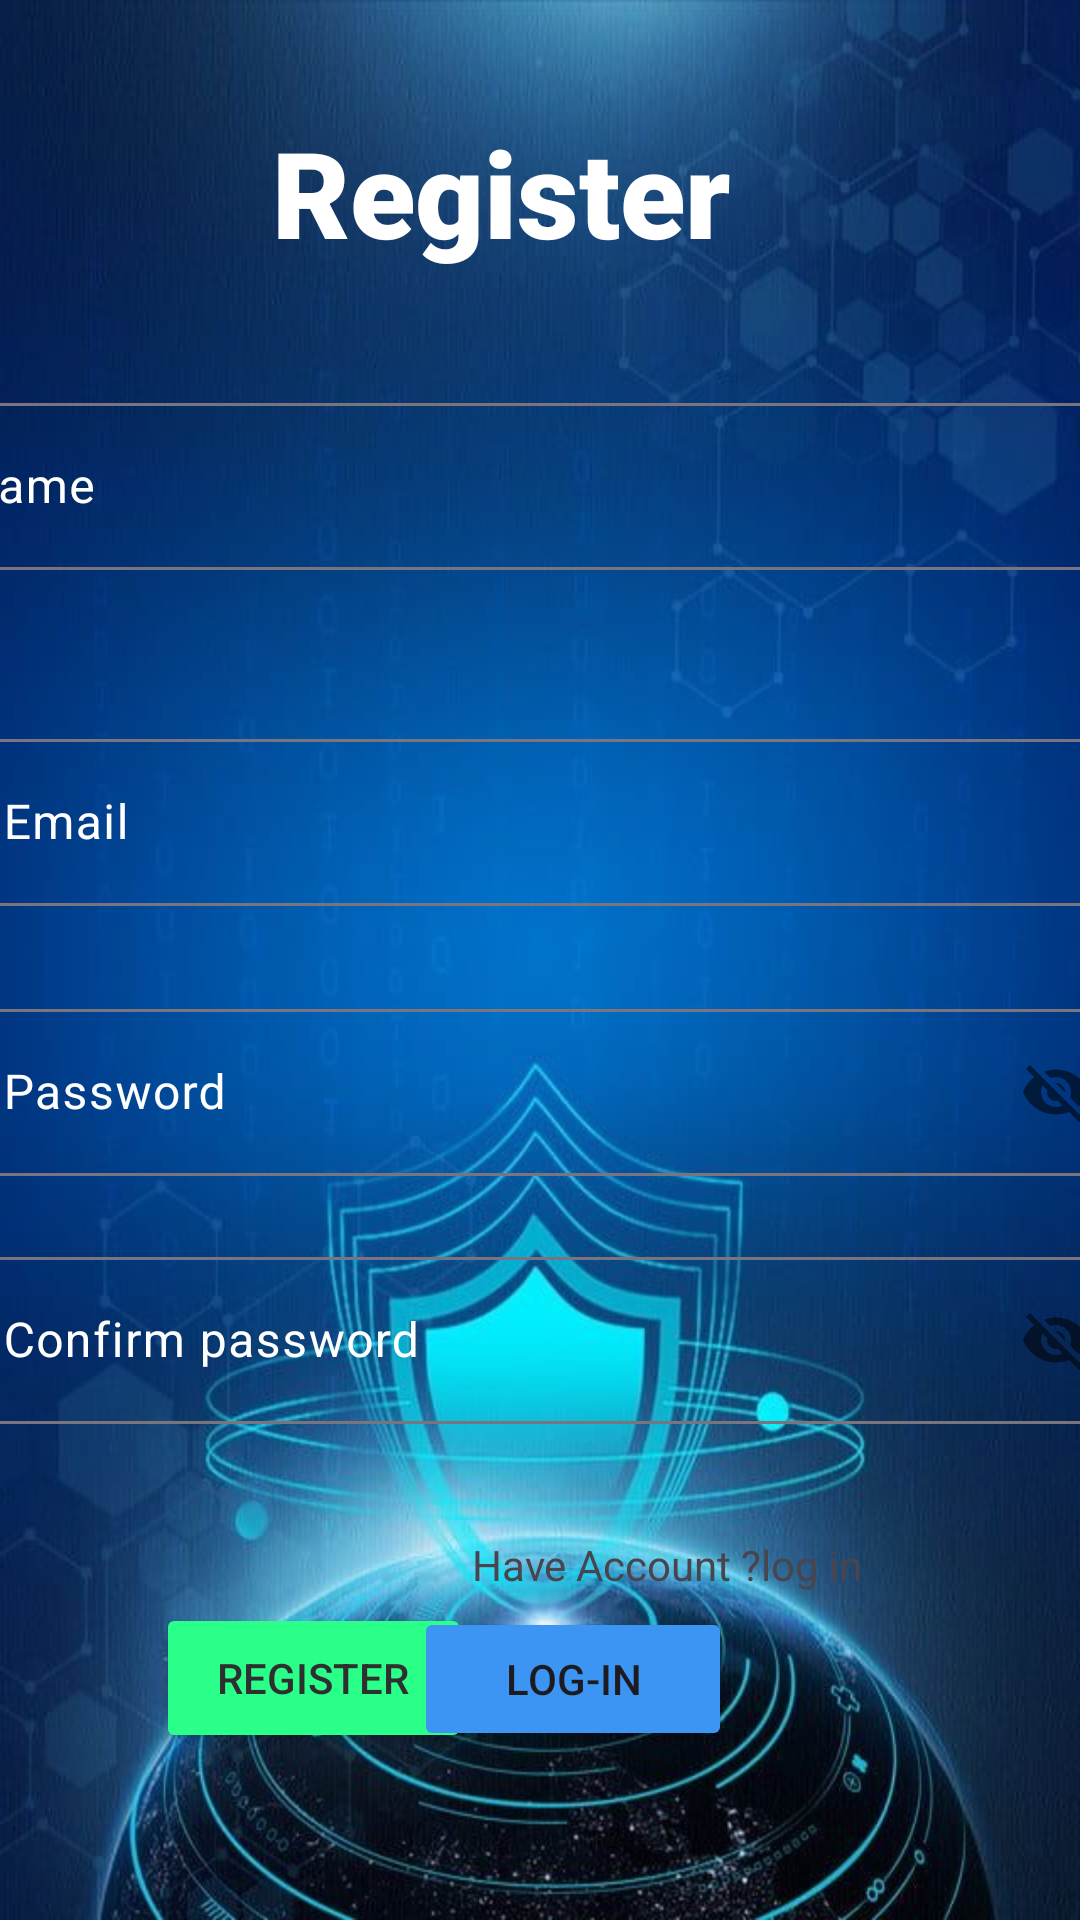

Produce the Android XML layout that renders to this screen, including the resource entries it uses.
<!-- AndroidManifest.xml: application theme Theme.EncrDecrpt -->
<!-- res/layout/activity_register.xml -->
<?xml version="1.0" encoding="utf-8"?>
<androidx.constraintlayout.widget.ConstraintLayout xmlns:android="http://schemas.android.com/apk/res/android"
    xmlns:app="http://schemas.android.com/apk/res-auto"
    xmlns:tools="http://schemas.android.com/tools"
    android:layout_width="match_parent"
    android:layout_height="match_parent"
    android:background="@drawable/background_image2"
    tools:context=".Register">

    <com.google.android.material.textfield.TextInputLayout
        android:id="@+id/username"
        android:layout_width="398dp"
        android:layout_height="66dp"
        android:hint="Name"
        app:errorTextColor="@color/Red"
        android:textAlignment="center"
        android:textColorHint="@color/white"
        app:layout_constraintBottom_toBottomOf="parent"
        app:layout_constraintEnd_toEndOf="parent"
        app:layout_constraintHorizontal_bias="0.769"
        app:layout_constraintStart_toStartOf="parent"
        app:layout_constraintTop_toTopOf="parent"
        app:layout_constraintVertical_bias="0.225">

        <com.google.android.material.textfield.TextInputEditText
            android:layout_width="match_parent"
            android:layout_height="wrap_content"
            android:textColor="@color/white">

        </com.google.android.material.textfield.TextInputEditText>
    </com.google.android.material.textfield.TextInputLayout>

    <com.google.android.material.textfield.TextInputLayout
        android:id="@+id/email"
        android:layout_width="391dp"
        android:layout_height="67dp"
        android:layout_marginTop="144dp"
        android:hint="Email"
        app:errorTextColor="@color/Red"
        android:textColorHint="@color/white"
        app:layout_constraintBottom_toBottomOf="parent"
        app:layout_constraintEnd_toEndOf="parent"
        app:layout_constraintStart_toStartOf="parent"
        app:layout_constraintTop_toTopOf="parent"
        app:layout_constraintVertical_bias="0.226">

        <com.google.android.material.textfield.TextInputEditText
            android:layout_width="match_parent"
            android:layout_height="wrap_content"
            android:textColor="@color/white">

        </com.google.android.material.textfield.TextInputEditText>
    </com.google.android.material.textfield.TextInputLayout>


    <com.google.android.material.textfield.TextInputLayout
        android:id="@+id/paswd"
        android:layout_width="391dp"
        android:layout_height="67dp"
        android:layout_marginTop="166dp"
        android:hint="Password"
        android:textColorHint="@color/white"
        app:passwordToggleEnabled="true"
        app:errorTextColor="@color/Red"
        app:layout_constraintBottom_toBottomOf="parent"
        app:layout_constraintEnd_toEndOf="parent"
        app:layout_constraintStart_toStartOf="parent"
        app:layout_constraintTop_toTopOf="parent"
        app:layout_constraintVertical_bias="0.405">

        <com.google.android.material.textfield.TextInputEditText
            android:layout_width="match_parent"
            android:layout_height="wrap_content"
            app:hintTextColor="@color/White"
            android:textColorHint="@color/white">

        </com.google.android.material.textfield.TextInputEditText>
    </com.google.android.material.textfield.TextInputLayout>

    <com.google.android.material.textfield.TextInputLayout
        android:id="@+id/confirmpaswd"
        android:layout_width="391dp"
        android:layout_height="67dp"
        android:layout_marginTop="200dp"
        android:hint="Confirm password"
        android:textColorHint="@color/White"
        app:errorTextColor="@color/Red"
        app:hintTextColor="@color/White"
        app:layout_constraintBottom_toBottomOf="parent"
        app:layout_constraintEnd_toEndOf="parent"
        app:layout_constraintStart_toStartOf="parent"
        app:layout_constraintTop_toTopOf="parent"
        app:layout_constraintVertical_bias="0.573"
        app:passwordToggleEnabled="true">

        <com.google.android.material.textfield.TextInputEditText
            android:layout_width="match_parent"
            android:layout_height="wrap_content"
            android:textColorHint="#3F51B5"
            android:textColor="@color/white">

        </com.google.android.material.textfield.TextInputEditText>
    </com.google.android.material.textfield.TextInputLayout>

    <TextView
        android:id="@+id/textView"
        android:layout_width="wrap_content"
        android:layout_height="wrap_content"
        android:fontFamily="sans-serif-black"
        android:text="Register"
        android:textFontWeight="900"
        android:textSize="40sp"
        android:textColor="@color/white"
        app:layout_constraintBottom_toTopOf="@+id/username"
        app:layout_constraintEnd_toEndOf="parent"
        app:layout_constraintHorizontal_bias="0.437"
        app:layout_constraintStart_toStartOf="parent"
        app:layout_constraintTop_toTopOf="parent"
        app:layout_constraintVertical_bias="0.494" />

    <TextView
        android:id="@+id/textView2"
        android:layout_width="wrap_content"
        android:layout_height="wrap_content"
        android:text="Have Account ?log in"
        app:layout_constraintBottom_toBottomOf="parent"
        app:layout_constraintEnd_toEndOf="parent"
        app:layout_constraintHorizontal_bias="0.685"
        app:layout_constraintStart_toStartOf="parent"
        app:layout_constraintTop_toBottomOf="@+id/confirmpaswd"
        app:layout_constraintVertical_bias="0.223" />

    <Button
        android:id="@+id/regis"
        android:layout_width="105dp"
        android:layout_height="50dp"
        android:layout_marginStart="52dp"
        android:layout_marginTop="1dp"
        android:text="Register"
        android:textColor="#302F2F"
        app:backgroundTint="#29FF89"
        app:layout_constraintBottom_toBottomOf="parent"
        app:layout_constraintStart_toStartOf="parent"
        app:layout_constraintTop_toBottomOf="@+id/confirmpaswd"
        app:layout_constraintVertical_bias="0.486" />

    <Button
        android:id="@+id/log"
        android:layout_width="106dp"
        android:layout_height="48dp"
        android:layout_marginEnd="116dp"
        android:text="Log-In"
        app:backgroundTint="#3C95F3"
        app:layout_constraintBottom_toBottomOf="parent"
        app:layout_constraintEnd_toEndOf="parent"
        app:layout_constraintHorizontal_bias="1.0"
        app:layout_constraintStart_toEndOf="@+id/regis"
        app:layout_constraintTop_toBottomOf="@+id/confirmpaswd"
        app:layout_constraintVertical_bias="0.493" />
</androidx.constraintlayout.widget.ConstraintLayout>
<!-- resources referenced by this layout -->
<resources>
  <color name="Red">#FF0000</color>
  <color name="White">#FFFFFF</color>
  <color name="white">#FFFFFFFF</color>
  <!-- drawable background_image2: png bitmap (drawable, 81659 bytes) -->
  <style name="Theme.EncrDecrpt" parent="Base.Theme.EncrDecrpt" />
  <style name="Base.Theme.EncrDecrpt" parent="Theme.Material3.DayNight.NoActionBar">
          
          
      </style>
</resources>
